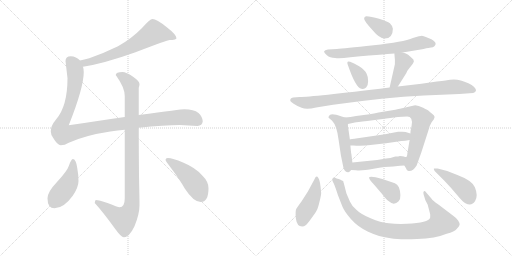
t = 0.00 s
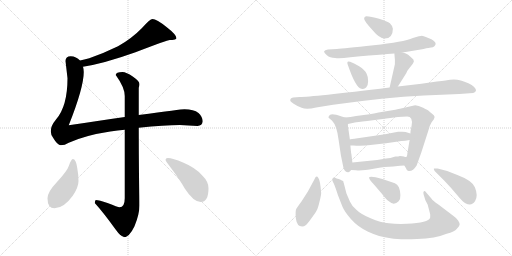
t = 2.66 s
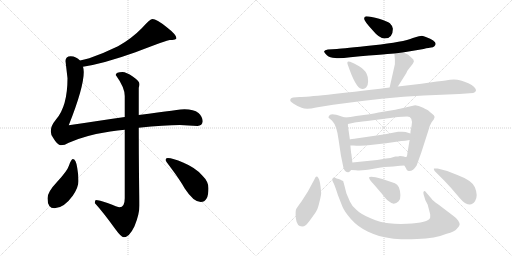
t = 5.33 s
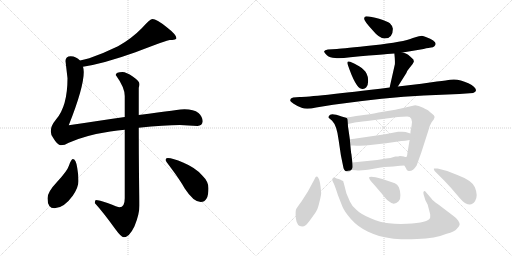
t = 7.99 s
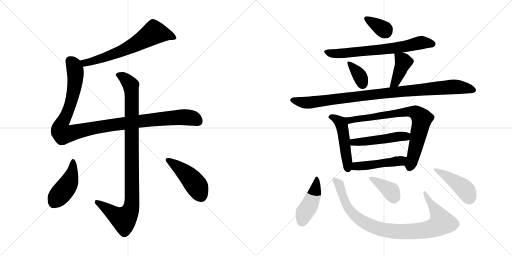
t = 10.66 s
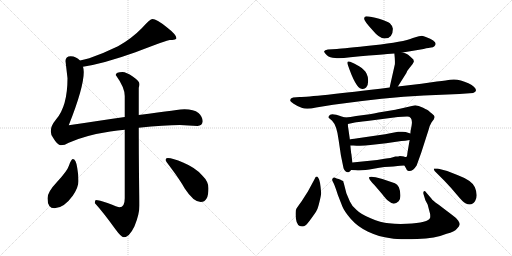
t = 13.32 s

The animated SVG that drew these frames (rendered in a browser with its animation timeline set to each time). Animation: 18 CSS @keyframes rules; one cycle of 13.32 s.

<svg version="1.1" viewBox="0 0 2048 1024" xmlns="http://www.w3.org/2000/svg">
  <g stroke="lightgray" stroke-dasharray="1,1" stroke-width="1" transform="scale(4, 4)">
    <line x1="0" y1="0" x2="256" y2="256"></line>
    <line x1="256" y1="0" x2="0" y2="256"></line>
    <line x1="128" y1="0" x2="128" y2="256"></line>
    <line x1="0" y1="128" x2="256" y2="128"></line>
    <line x1="256" y1="0" x2="512" y2="256"></line>
    <line x1="512" y1="0" x2="256" y2="256"></line>
    <line x1="384" y1="0" x2="384" y2="256"></line>
    <line x1="256" y1="128" x2="512" y2="128"></line>
  </g>
<g transform="scale(1, -1) translate(0, -850)">
   <style type="text/css">
    @keyframes keyframes0 {
      from {
       stroke: black;
       stroke-dashoffset: 660;
       stroke-width: 128;
       }
       68% {
       animation-timing-function: step-end;
       stroke: black;
       stroke-dashoffset: 0;
       stroke-width: 128;
       }
       to {
       stroke: black;
       stroke-width: 1024;
       }
       }
       #make-me-a-hanzi-animation-0 {
         animation: keyframes0 0.787109s both;
         animation-delay: 0.000000s;
         animation-timing-function: linear;
       }
    @keyframes keyframes1 {
      from {
       stroke: black;
       stroke-dashoffset: 1116;
       stroke-width: 128;
       }
       78% {
       animation-timing-function: step-end;
       stroke: black;
       stroke-dashoffset: 0;
       stroke-width: 128;
       }
       to {
       stroke: black;
       stroke-width: 1024;
       }
       }
       #make-me-a-hanzi-animation-1 {
         animation: keyframes1 1.158203s both;
         animation-delay: 0.787109s;
         animation-timing-function: linear;
       }
    @keyframes keyframes2 {
      from {
       stroke: black;
       stroke-dashoffset: 993;
       stroke-width: 128;
       }
       76% {
       animation-timing-function: step-end;
       stroke: black;
       stroke-dashoffset: 0;
       stroke-width: 128;
       }
       to {
       stroke: black;
       stroke-width: 1024;
       }
       }
       #make-me-a-hanzi-animation-2 {
         animation: keyframes2 1.058105s both;
         animation-delay: 1.945312s;
         animation-timing-function: linear;
       }
    @keyframes keyframes3 {
      from {
       stroke: black;
       stroke-dashoffset: 444;
       stroke-width: 128;
       }
       59% {
       animation-timing-function: step-end;
       stroke: black;
       stroke-dashoffset: 0;
       stroke-width: 128;
       }
       to {
       stroke: black;
       stroke-width: 1024;
       }
       }
       #make-me-a-hanzi-animation-3 {
         animation: keyframes3 0.611328s both;
         animation-delay: 3.003417s;
         animation-timing-function: linear;
       }
    @keyframes keyframes4 {
      from {
       stroke: black;
       stroke-dashoffset: 457;
       stroke-width: 128;
       }
       60% {
       animation-timing-function: step-end;
       stroke: black;
       stroke-dashoffset: 0;
       stroke-width: 128;
       }
       to {
       stroke: black;
       stroke-width: 1024;
       }
       }
       #make-me-a-hanzi-animation-4 {
         animation: keyframes4 0.621908s both;
         animation-delay: 3.614745s;
         animation-timing-function: linear;
       }
    @keyframes keyframes5 {
      from {
       stroke: black;
       stroke-dashoffset: 348;
       stroke-width: 128;
       }
       53% {
       animation-timing-function: step-end;
       stroke: black;
       stroke-dashoffset: 0;
       stroke-width: 128;
       }
       to {
       stroke: black;
       stroke-width: 1024;
       }
       }
       #make-me-a-hanzi-animation-5 {
         animation: keyframes5 0.533203s both;
         animation-delay: 4.236653s;
         animation-timing-function: linear;
       }
    @keyframes keyframes6 {
      from {
       stroke: black;
       stroke-dashoffset: 689;
       stroke-width: 128;
       }
       69% {
       animation-timing-function: step-end;
       stroke: black;
       stroke-dashoffset: 0;
       stroke-width: 128;
       }
       to {
       stroke: black;
       stroke-width: 1024;
       }
       }
       #make-me-a-hanzi-animation-6 {
         animation: keyframes6 0.810710s both;
         animation-delay: 4.769856s;
         animation-timing-function: linear;
       }
    @keyframes keyframes7 {
      from {
       stroke: black;
       stroke-dashoffset: 351;
       stroke-width: 128;
       }
       53% {
       animation-timing-function: step-end;
       stroke: black;
       stroke-dashoffset: 0;
       stroke-width: 128;
       }
       to {
       stroke: black;
       stroke-width: 1024;
       }
       }
       #make-me-a-hanzi-animation-7 {
         animation: keyframes7 0.535645s both;
         animation-delay: 5.580566s;
         animation-timing-function: linear;
       }
    @keyframes keyframes8 {
      from {
       stroke: black;
       stroke-dashoffset: 404;
       stroke-width: 128;
       }
       57% {
       animation-timing-function: step-end;
       stroke: black;
       stroke-dashoffset: 0;
       stroke-width: 128;
       }
       to {
       stroke: black;
       stroke-width: 1024;
       }
       }
       #make-me-a-hanzi-animation-8 {
         animation: keyframes8 0.578776s both;
         animation-delay: 6.116211s;
         animation-timing-function: linear;
       }
    @keyframes keyframes9 {
      from {
       stroke: black;
       stroke-dashoffset: 984;
       stroke-width: 128;
       }
       76% {
       animation-timing-function: step-end;
       stroke: black;
       stroke-dashoffset: 0;
       stroke-width: 128;
       }
       to {
       stroke: black;
       stroke-width: 1024;
       }
       }
       #make-me-a-hanzi-animation-9 {
         animation: keyframes9 1.050781s both;
         animation-delay: 6.694987s;
         animation-timing-function: linear;
       }
    @keyframes keyframes10 {
      from {
       stroke: black;
       stroke-dashoffset: 489;
       stroke-width: 128;
       }
       61% {
       animation-timing-function: step-end;
       stroke: black;
       stroke-dashoffset: 0;
       stroke-width: 128;
       }
       to {
       stroke: black;
       stroke-width: 1024;
       }
       }
       #make-me-a-hanzi-animation-10 {
         animation: keyframes10 0.647949s both;
         animation-delay: 7.745768s;
         animation-timing-function: linear;
       }
    @keyframes keyframes11 {
      from {
       stroke: black;
       stroke-dashoffset: 770;
       stroke-width: 128;
       }
       71% {
       animation-timing-function: step-end;
       stroke: black;
       stroke-dashoffset: 0;
       stroke-width: 128;
       }
       to {
       stroke: black;
       stroke-width: 1024;
       }
       }
       #make-me-a-hanzi-animation-11 {
         animation: keyframes11 0.876628s both;
         animation-delay: 8.393717s;
         animation-timing-function: linear;
       }
    @keyframes keyframes12 {
      from {
       stroke: black;
       stroke-dashoffset: 489;
       stroke-width: 128;
       }
       61% {
       animation-timing-function: step-end;
       stroke: black;
       stroke-dashoffset: 0;
       stroke-width: 128;
       }
       to {
       stroke: black;
       stroke-width: 1024;
       }
       }
       #make-me-a-hanzi-animation-12 {
         animation: keyframes12 0.647949s both;
         animation-delay: 9.270345s;
         animation-timing-function: linear;
       }
    @keyframes keyframes13 {
      from {
       stroke: black;
       stroke-dashoffset: 471;
       stroke-width: 128;
       }
       61% {
       animation-timing-function: step-end;
       stroke: black;
       stroke-dashoffset: 0;
       stroke-width: 128;
       }
       to {
       stroke: black;
       stroke-width: 1024;
       }
       }
       #make-me-a-hanzi-animation-13 {
         animation: keyframes13 0.633301s both;
         animation-delay: 9.918294s;
         animation-timing-function: linear;
       }
    @keyframes keyframes14 {
      from {
       stroke: black;
       stroke-dashoffset: 434;
       stroke-width: 128;
       }
       59% {
       animation-timing-function: step-end;
       stroke: black;
       stroke-dashoffset: 0;
       stroke-width: 128;
       }
       to {
       stroke: black;
       stroke-width: 1024;
       }
       }
       #make-me-a-hanzi-animation-14 {
         animation: keyframes14 0.603190s both;
         animation-delay: 10.551595s;
         animation-timing-function: linear;
       }
    @keyframes keyframes15 {
      from {
       stroke: black;
       stroke-dashoffset: 928;
       stroke-width: 128;
       }
       75% {
       animation-timing-function: step-end;
       stroke: black;
       stroke-dashoffset: 0;
       stroke-width: 128;
       }
       to {
       stroke: black;
       stroke-width: 1024;
       }
       }
       #make-me-a-hanzi-animation-15 {
         animation: keyframes15 1.005208s both;
         animation-delay: 11.154785s;
         animation-timing-function: linear;
       }
    @keyframes keyframes16 {
      from {
       stroke: black;
       stroke-dashoffset: 373;
       stroke-width: 128;
       }
       55% {
       animation-timing-function: step-end;
       stroke: black;
       stroke-dashoffset: 0;
       stroke-width: 128;
       }
       to {
       stroke: black;
       stroke-width: 1024;
       }
       }
       #make-me-a-hanzi-animation-16 {
         animation: keyframes16 0.553548s both;
         animation-delay: 12.159993s;
         animation-timing-function: linear;
       }
    @keyframes keyframes17 {
      from {
       stroke: black;
       stroke-dashoffset: 439;
       stroke-width: 128;
       }
       59% {
       animation-timing-function: step-end;
       stroke: black;
       stroke-dashoffset: 0;
       stroke-width: 128;
       }
       to {
       stroke: black;
       stroke-width: 1024;
       }
       }
       #make-me-a-hanzi-animation-17 {
         animation: keyframes17 0.607259s both;
         animation-delay: 12.713541s;
         animation-timing-function: linear;
       }
</style>
<path d="M 332.0 583.5 Q 416.0 596.5 542.0 641.5 Q 670.0 690.5 679.0 690.5 Q 689.0 690.5 700.0 692.5 Q 706.0 696.5 706.0 697.5 Q 706.0 711.5 666.0 742.5 Q 626.0 774.5 610.0 774.5 Q 600.0 774.5 567.0 737.5 Q 526.0 695.5 472.0 665.5 Q 417.0 638.5 357.0 617.5 Q 336.0 612.5 320.0 608.5 C 291.0 601.5 302.0 578.5 332.0 583.5 Z" fill="lightgray"></path> 
<path d="M 499.0 382.5 Q 406.0 368.5 275.0 349.5 Q 335.0 500.5 335.0 562.5 Q 335.0 573.5 332.0 583.5 L 320.0 608.5 Q 305.0 624.5 283.0 625.5 Q 262.0 625.5 262.0 606.5 L 270.0 537.5 Q 270.0 425.5 224.0 372.5 Q 203.0 347.5 203.0 325.5 Q 203.0 311.5 213.0 298.5 Q 230.0 269.5 243.0 269.5 Q 259.0 269.5 275.0 279.5 Q 341.0 309.5 441.0 324.5 Q 471.0 328.5 499.0 331.5 L 555.0 339.5 Q 659.0 350.5 719.0 350.5 L 790.0 346.5 Q 809.0 347.5 811.0 365.5 Q 809.0 385.5 794.0 398.5 Q 775.0 413.5 738.0 413.5 Q 725.0 413.5 555.0 390.5 L 499.0 382.5 Z" fill="lightgray"></path> 
<path d="M 490.0 562.5 Q 463.0 562.5 463.0 550.5 Q 499.0 500.5 499.0 466.5 L 499.0 382.5 L 499.0 331.5 L 499.0 57.5 Q 499.0 21.5 478.0 21.5 Q 472.0 21.5 430.0 38.5 Q 396.0 50.5 383.0 50.5 Q 380.0 48.5 379.0 38.5 Q 412.0 2.5 461.0 -65.5 Q 485.0 -98.5 495.0 -98.5 Q 517.0 -98.5 538.0 -54.5 Q 558.0 -5.5 558.0 29.5 Q 558.0 54.5 556.0 146.5 Q 555.0 241.5 555.0 339.5 L 555.0 390.5 L 555.0 499.5 Q 558.0 507.5 558.0 514.5 Q 558.0 525.5 531.0 544.5 Q 505.0 562.5 490.0 562.5 Z" fill="lightgray"></path> 
<path d="M 291.0 214.5 Q 285.0 214.5 276.0 188.5 Q 269.0 166.5 227.0 121.5 Q 190.0 82.5 190.0 57.5 Q 190.0 17.5 218.0 17.5 Q 255.0 17.5 291.0 67.5 Q 314.0 101.5 314.0 126.5 Q 314.0 150.5 309.0 178.5 Q 304.0 214.5 291.0 214.5 Z" fill="lightgray"></path> 
<path d="M 671.0 218.5 Q 662.0 218.5 662.0 210.5 Q 662.0 207.5 684.0 178.5 Q 720.0 130.5 739.0 96.5 Q 774.0 42.5 803.0 42.5 Q 834.0 42.5 834.0 97.5 Q 834.0 124.5 809.0 148.5 Q 783.0 179.5 732.0 200.5 Q 691.0 218.5 671.0 218.5 Z" fill="lightgray"></path> 
<path d="M 1464.5 785.0 Q 1456.5 784.0 1456.5 775.0 Q 1456.5 766.0 1490.5 729.0 Q 1517.5 696.0 1538.5 696.0 Q 1571.5 696.0 1571.5 735.0 Q 1571.5 745.0 1559.5 757.0 Q 1549.5 765.0 1516.5 775.0 Q 1483.5 785.0 1464.5 785.0 Z" fill="lightgray"></path> 
<path d="M 1610.5 640.0 L 1694.5 654.0 Q 1717.5 660.0 1724.5 660.0 Q 1732.5 660.0 1737.5 665.0 Q 1756.5 683.0 1703.5 702.0 Q 1694.5 706.0 1687.5 707.0 Q 1681.5 707.0 1651.5 698.0 Q 1614.5 682.0 1494.5 669.0 Q 1374.5 656.0 1347.5 654.0 L 1311.5 652.0 Q 1298.5 650.0 1296.5 645.0 Q 1295.5 640.0 1307.5 629.0 Q 1319.5 618.0 1340.5 618.0 Q 1358.5 615.0 1401.5 621.0 Q 1570.5 636.0 1577.5 636.0 L 1610.5 640.0 Z" fill="lightgray"></path> 
<path d="M 1400.5 603.0 Q 1384.5 609.0 1391.5 590.0 Q 1422.5 499.0 1445.5 495.0 Q 1457.5 492.0 1464.5 500.0 Q 1472.5 508.0 1472.5 525.0 Q 1473.5 541.0 1466.5 555.0 Q 1459.5 571.0 1436.5 585.0 Q 1414.5 598.0 1400.5 603.0 Z" fill="lightgray"></path> 
<path d="M 1591.5 504.0 L 1625.5 558.0 Q 1627.5 566.0 1638.5 579.0 L 1650.5 594.0 Q 1655.5 603.0 1655.5 604.0 L 1653.5 612.0 Q 1640.5 625.0 1632.5 631.0 Q 1625.5 636.0 1610.5 640.0 C 1581.5 648.0 1576.5 650.0 1577.5 636.0 Q 1580.5 609.0 1579.5 593.0 L 1558.5 500.0 C 1551.5 471.0 1575.5 479.0 1591.5 504.0 Z" fill="lightgray"></path> 
<path d="M 1198.5 462.0 L 1172.5 460.0 Q 1158.5 457.0 1161.5 446.0 Q 1162.5 443.0 1174.5 435.0 Q 1187.5 426.0 1206.5 419.0 Q 1225.5 411.0 1264.5 420.0 L 1332.5 431.0 Q 1539.5 460.0 1695.5 468.0 L 1837.5 474.0 L 1892.5 478.0 Q 1913.5 486.0 1896.5 502.0 Q 1888.5 510.0 1873.5 517.0 Q 1832.5 537.0 1800.5 531.0 Q 1790.5 529.0 1747.5 524.0 L 1685.5 515.0 L 1591.5 504.0 L 1558.5 500.0 Q 1245.5 462.0 1198.5 462.0 Z" fill="lightgray"></path> 
<path d="M 1380.5 380.0 L 1366.5 384.0 Q 1321.5 401.0 1316.5 387.0 Q 1312.5 382.0 1314.5 379.0 L 1328.5 367.0 Q 1347.5 348.0 1354.5 290.0 L 1363.5 229.0 L 1371.5 190.0 Q 1375.5 159.0 1393.5 161.0 Q 1399.5 162.0 1404.5 170.0 C 1411.5 179.0 1411.5 179.0 1409.5 200.0 L 1405.5 234.0 Q 1404.5 235.0 1401.5 268.0 L 1399.5 292.0 L 1393.5 334.0 Q 1391.5 342.0 1391.5 354.0 C 1390.5 377.0 1390.5 377.0 1380.5 380.0 Z" fill="lightgray"></path> 
<path d="M 1478.5 393.0 L 1424.5 386.0 Q 1401.5 381.0 1380.5 380.0 C 1350.5 377.0 1362.5 348.0 1391.5 354.0 L 1419.5 360.0 Q 1426.5 362.0 1468.5 366.0 L 1591.5 382.0 L 1628.5 384.0 Q 1652.5 384.0 1646.5 348.0 L 1643.5 332.0 Q 1642.5 332.0 1641.5 316.0 L 1638.5 290.0 L 1629.5 237.0 Q 1628.5 222.0 1624.5 222.0 C 1615.5 194.0 1614.5 193.0 1617.5 188.0 L 1624.5 176.0 Q 1626.5 167.0 1634.5 166.0 Q 1651.5 164.0 1666.5 188.0 L 1684.5 238.0 L 1713.5 328.0 Q 1719.5 351.0 1726.5 361.0 L 1735.5 373.0 L 1738.5 382.0 Q 1738.5 388.0 1728.5 395.0 Q 1719.5 402.0 1715.5 406.0 Q 1712.5 409.0 1692.5 419.0 Q 1673.5 429.0 1660.5 429.0 L 1599.5 415.0 Q 1593.5 413.0 1538.5 404.0 Q 1483.5 394.0 1478.5 393.0 Z" fill="lightgray"></path> 
<path d="M 1641.5 316.0 L 1622.5 322.0 Q 1612.5 324.0 1603.5 323.0 L 1592.5 323.0 Q 1587.5 323.0 1581.5 321.0 L 1540.5 313.0 L 1430.5 297.0 Q 1401.5 293.0 1399.5 292.0 C 1370.5 286.0 1371.5 268.0 1401.5 268.0 L 1413.5 268.0 Q 1448.5 265.0 1481.5 270.0 L 1544.5 277.0 L 1605.5 286.0 Q 1619.5 286.0 1638.5 290.0 C 1667.5 296.0 1670.5 307.0 1641.5 316.0 Z" fill="lightgray"></path> 
<path d="M 1404.5 170.0 L 1423.5 169.0 Q 1447.5 166.0 1494.5 175.0 Q 1541.5 184.0 1573.5 184.0 L 1590.5 186.0 Q 1596.5 188.0 1617.5 188.0 C 1647.5 188.0 1654.5 217.0 1624.5 222.0 Q 1622.5 221.0 1615.5 224.0 Q 1609.5 226.0 1599.5 226.0 Q 1594.5 224.0 1581.5 224.0 Q 1559.5 217.0 1544.5 216.0 L 1508.5 210.0 L 1409.5 200.0 C 1379.5 197.0 1374.5 172.0 1404.5 170.0 Z" fill="lightgray"></path> 
<path d="M 1273.5 138.0 Q 1265.5 151.0 1258.5 134.0 L 1231.5 84.0 L 1206.5 45.0 Q 1190.5 23.0 1185.5 15.0 Q 1180.5 7.0 1183.5 -24.0 Q 1187.5 -56.0 1208.5 -56.0 Q 1216.5 -56.0 1222.5 -51.0 Q 1228.5 -47.0 1246.5 -22.0 Q 1264.5 3.0 1267.5 10.0 Q 1271.5 16.0 1278.5 45.0 Q 1285.5 73.0 1284.5 80.0 Q 1280.5 130.0 1273.5 138.0 Z" fill="lightgray"></path> 
<path d="M 1725.5 56.0 L 1706.5 78.0 Q 1699.5 89.0 1695.5 85.0 Q 1691.5 80.0 1694.5 72.0 L 1701.5 49.0 L 1710.5 32.0 L 1720.5 -6.0 Q 1721.5 -17.0 1720.5 -21.0 Q 1714.5 -41.0 1627.5 -45.0 Q 1588.5 -47.0 1555.5 -43.0 Q 1522.5 -40.0 1482.5 -23.0 Q 1443.5 -7.0 1426.5 10.0 Q 1406.5 27.0 1399.5 44.0 L 1385.5 77.0 L 1375.5 116.0 Q 1373.5 121.0 1373.5 124.0 Q 1373.5 126.0 1367.5 128.0 Q 1363.5 132.0 1354.5 134.0 Q 1346.5 136.0 1338.5 140.0 Q 1332.5 141.0 1330.5 136.0 Q 1326.5 131.0 1331.5 123.0 Q 1337.5 114.0 1351.5 70.0 L 1369.5 24.0 Q 1377.5 4.0 1403.5 -26.0 Q 1430.5 -57.0 1472.5 -77.0 Q 1515.5 -97.0 1562.5 -103.0 Q 1595.5 -109.0 1668.5 -106.0 Q 1741.5 -104.0 1786.5 -85.0 Q 1818.5 -77.0 1827.5 -65.0 Q 1837.5 -55.0 1838.5 -49.0 Q 1840.5 -44.0 1832.5 -32.0 Q 1824.5 -21.0 1807.5 -9.0 L 1753.5 32.0 Q 1730.5 48.0 1725.5 56.0 Z" fill="lightgray"></path> 
<path d="M 1497.5 110.0 L 1527.5 75.0 Q 1545.5 51.0 1555.5 45.0 Q 1575.5 26.0 1594.5 45.0 Q 1602.5 53.0 1601.5 70.0 Q 1601.5 86.0 1595.5 101.0 Q 1589.5 113.0 1579.5 117.0 L 1529.5 134.0 L 1502.5 141.0 Q 1480.5 146.0 1476.5 141.0 Q 1473.5 135.0 1497.5 110.0 Z" fill="lightgray"></path> 
<path d="M 1750.5 176.0 L 1735.5 176.0 Q 1734.5 173.0 1738.5 166.0 L 1776.5 128.0 Q 1804.5 99.0 1827.5 71.0 Q 1851.5 42.0 1861.5 37.0 Q 1887.5 24.0 1900.5 46.0 Q 1913.5 67.0 1899.5 101.0 Q 1888.5 128.0 1829.5 150.0 Q 1791.5 168.0 1750.5 176.0 Z" fill="lightgray"></path> 
      <clipPath id="make-me-a-hanzi-clip-0">
      <path d="M 332.0 583.5 Q 416.0 596.5 542.0 641.5 Q 670.0 690.5 679.0 690.5 Q 689.0 690.5 700.0 692.5 Q 706.0 696.5 706.0 697.5 Q 706.0 711.5 666.0 742.5 Q 626.0 774.5 610.0 774.5 Q 600.0 774.5 567.0 737.5 Q 526.0 695.5 472.0 665.5 Q 417.0 638.5 357.0 617.5 Q 336.0 612.5 320.0 608.5 C 291.0 601.5 302.0 578.5 332.0 583.5 Z" fill="lightgray"></path>
      </clipPath>
      <path clip-path="url(#make-me-a-hanzi-clip-0)" d="M 699.0 699.5 L 678.0 709.5 L 616.0 720.5 L 544.0 673.5 L 459.0 635.5 L 361.0 602.5 L 340.0 599.5 L 327.0 604.5 " fill="none" id="make-me-a-hanzi-animation-0" stroke-dasharray="532 1064" stroke-linecap="round"></path>

      <clipPath id="make-me-a-hanzi-clip-1">
      <path d="M 499.0 382.5 Q 406.0 368.5 275.0 349.5 Q 335.0 500.5 335.0 562.5 Q 335.0 573.5 332.0 583.5 L 320.0 608.5 Q 305.0 624.5 283.0 625.5 Q 262.0 625.5 262.0 606.5 L 270.0 537.5 Q 270.0 425.5 224.0 372.5 Q 203.0 347.5 203.0 325.5 Q 203.0 311.5 213.0 298.5 Q 230.0 269.5 243.0 269.5 Q 259.0 269.5 275.0 279.5 Q 341.0 309.5 441.0 324.5 Q 471.0 328.5 499.0 331.5 L 555.0 339.5 Q 659.0 350.5 719.0 350.5 L 790.0 346.5 Q 809.0 347.5 811.0 365.5 Q 809.0 385.5 794.0 398.5 Q 775.0 413.5 738.0 413.5 Q 725.0 413.5 555.0 390.5 L 499.0 382.5 Z" fill="lightgray"></path>
      </clipPath>
      <path clip-path="url(#make-me-a-hanzi-clip-1)" d="M 280.0 608.5 L 292.0 595.5 L 300.0 571.5 L 300.0 519.5 L 280.0 426.5 L 244.0 348.5 L 242.0 330.5 L 252.0 314.5 L 400.0 343.5 L 622.0 373.5 L 742.0 381.5 L 778.0 375.5 L 791.0 366.5 " fill="none" id="make-me-a-hanzi-animation-1" stroke-dasharray="988 1976" stroke-linecap="round"></path>

      <clipPath id="make-me-a-hanzi-clip-2">
      <path d="M 490.0 562.5 Q 463.0 562.5 463.0 550.5 Q 499.0 500.5 499.0 466.5 L 499.0 382.5 L 499.0 331.5 L 499.0 57.5 Q 499.0 21.5 478.0 21.5 Q 472.0 21.5 430.0 38.5 Q 396.0 50.5 383.0 50.5 Q 380.0 48.5 379.0 38.5 Q 412.0 2.5 461.0 -65.5 Q 485.0 -98.5 495.0 -98.5 Q 517.0 -98.5 538.0 -54.5 Q 558.0 -5.5 558.0 29.5 Q 558.0 54.5 556.0 146.5 Q 555.0 241.5 555.0 339.5 L 555.0 390.5 L 555.0 499.5 Q 558.0 507.5 558.0 514.5 Q 558.0 525.5 531.0 544.5 Q 505.0 562.5 490.0 562.5 Z" fill="lightgray"></path>
      </clipPath>
      <path clip-path="url(#make-me-a-hanzi-clip-2)" d="M 476.0 547.5 L 492.0 542.5 L 520.0 514.5 L 527.0 474.5 L 526.0 24.5 L 514.0 -6.5 L 495.0 -26.5 L 462.0 -10.5 L 386.0 42.5 " fill="none" id="make-me-a-hanzi-animation-2" stroke-dasharray="865 1730" stroke-linecap="round"></path>

      <clipPath id="make-me-a-hanzi-clip-3">
      <path d="M 291.0 214.5 Q 285.0 214.5 276.0 188.5 Q 269.0 166.5 227.0 121.5 Q 190.0 82.5 190.0 57.5 Q 190.0 17.5 218.0 17.5 Q 255.0 17.5 291.0 67.5 Q 314.0 101.5 314.0 126.5 Q 314.0 150.5 309.0 178.5 Q 304.0 214.5 291.0 214.5 Z" fill="lightgray"></path>
      </clipPath>
      <path clip-path="url(#make-me-a-hanzi-clip-3)" d="M 292.0 206.5 L 293.0 185.5 L 278.0 123.5 L 216.0 41.5 " fill="none" id="make-me-a-hanzi-animation-3" stroke-dasharray="316 632" stroke-linecap="round"></path>

      <clipPath id="make-me-a-hanzi-clip-4">
      <path d="M 671.0 218.5 Q 662.0 218.5 662.0 210.5 Q 662.0 207.5 684.0 178.5 Q 720.0 130.5 739.0 96.5 Q 774.0 42.5 803.0 42.5 Q 834.0 42.5 834.0 97.5 Q 834.0 124.5 809.0 148.5 Q 783.0 179.5 732.0 200.5 Q 691.0 218.5 671.0 218.5 Z" fill="lightgray"></path>
      </clipPath>
      <path clip-path="url(#make-me-a-hanzi-clip-4)" d="M 669.0 211.5 L 728.0 170.5 L 767.0 132.5 L 804.0 67.5 " fill="none" id="make-me-a-hanzi-animation-4" stroke-dasharray="329 658" stroke-linecap="round"></path>

      <clipPath id="make-me-a-hanzi-clip-5">
      <path d="M 1464.5 785.0 Q 1456.5 784.0 1456.5 775.0 Q 1456.5 766.0 1490.5 729.0 Q 1517.5 696.0 1538.5 696.0 Q 1571.5 696.0 1571.5 735.0 Q 1571.5 745.0 1559.5 757.0 Q 1549.5 765.0 1516.5 775.0 Q 1483.5 785.0 1464.5 785.0 Z" fill="lightgray"></path>
      </clipPath>
      <path clip-path="url(#make-me-a-hanzi-clip-5)" d="M 1466.5 775.0 L 1542.5 724.0 " fill="none" id="make-me-a-hanzi-animation-5" stroke-dasharray="220 440" stroke-linecap="round"></path>

      <clipPath id="make-me-a-hanzi-clip-6">
      <path d="M 1610.5 640.0 L 1694.5 654.0 Q 1717.5 660.0 1724.5 660.0 Q 1732.5 660.0 1737.5 665.0 Q 1756.5 683.0 1703.5 702.0 Q 1694.5 706.0 1687.5 707.0 Q 1681.5 707.0 1651.5 698.0 Q 1614.5 682.0 1494.5 669.0 Q 1374.5 656.0 1347.5 654.0 L 1311.5 652.0 Q 1298.5 650.0 1296.5 645.0 Q 1295.5 640.0 1307.5 629.0 Q 1319.5 618.0 1340.5 618.0 Q 1358.5 615.0 1401.5 621.0 Q 1570.5 636.0 1577.5 636.0 L 1610.5 640.0 Z" fill="lightgray"></path>
      </clipPath>
      <path clip-path="url(#make-me-a-hanzi-clip-6)" d="M 1302.5 643.0 L 1335.5 635.0 L 1413.5 639.0 L 1602.5 661.0 L 1686.5 680.0 L 1730.5 675.0 " fill="none" id="make-me-a-hanzi-animation-6" stroke-dasharray="561 1122" stroke-linecap="round"></path>

      <clipPath id="make-me-a-hanzi-clip-7">
      <path d="M 1400.5 603.0 Q 1384.5 609.0 1391.5 590.0 Q 1422.5 499.0 1445.5 495.0 Q 1457.5 492.0 1464.5 500.0 Q 1472.5 508.0 1472.5 525.0 Q 1473.5 541.0 1466.5 555.0 Q 1459.5 571.0 1436.5 585.0 Q 1414.5 598.0 1400.5 603.0 Z" fill="lightgray"></path>
      </clipPath>
      <path clip-path="url(#make-me-a-hanzi-clip-7)" d="M 1402.5 592.0 L 1439.5 545.0 L 1451.5 512.0 " fill="none" id="make-me-a-hanzi-animation-7" stroke-dasharray="223 446" stroke-linecap="round"></path>

      <clipPath id="make-me-a-hanzi-clip-8">
      <path d="M 1591.5 504.0 L 1625.5 558.0 Q 1627.5 566.0 1638.5 579.0 L 1650.5 594.0 Q 1655.5 603.0 1655.5 604.0 L 1653.5 612.0 Q 1640.5 625.0 1632.5 631.0 Q 1625.5 636.0 1610.5 640.0 C 1581.5 648.0 1576.5 650.0 1577.5 636.0 Q 1580.5 609.0 1579.5 593.0 L 1558.5 500.0 C 1551.5 471.0 1575.5 479.0 1591.5 504.0 Z" fill="lightgray"></path>
      </clipPath>
      <path clip-path="url(#make-me-a-hanzi-clip-8)" d="M 1584.5 628.0 L 1613.5 602.0 L 1586.5 534.0 L 1563.5 507.0 " fill="none" id="make-me-a-hanzi-animation-8" stroke-dasharray="276 552" stroke-linecap="round"></path>

      <clipPath id="make-me-a-hanzi-clip-9">
      <path d="M 1198.5 462.0 L 1172.5 460.0 Q 1158.5 457.0 1161.5 446.0 Q 1162.5 443.0 1174.5 435.0 Q 1187.5 426.0 1206.5 419.0 Q 1225.5 411.0 1264.5 420.0 L 1332.5 431.0 Q 1539.5 460.0 1695.5 468.0 L 1837.5 474.0 L 1892.5 478.0 Q 1913.5 486.0 1896.5 502.0 Q 1888.5 510.0 1873.5 517.0 Q 1832.5 537.0 1800.5 531.0 Q 1790.5 529.0 1747.5 524.0 L 1685.5 515.0 L 1591.5 504.0 L 1558.5 500.0 Q 1245.5 462.0 1198.5 462.0 Z" fill="lightgray"></path>
      </clipPath>
      <path clip-path="url(#make-me-a-hanzi-clip-9)" d="M 1169.5 449.0 L 1236.5 439.0 L 1547.5 480.0 L 1801.5 502.0 L 1841.5 501.0 L 1891.5 490.0 " fill="none" id="make-me-a-hanzi-animation-9" stroke-dasharray="856 1712" stroke-linecap="round"></path>

      <clipPath id="make-me-a-hanzi-clip-10">
      <path d="M 1380.5 380.0 L 1366.5 384.0 Q 1321.5 401.0 1316.5 387.0 Q 1312.5 382.0 1314.5 379.0 L 1328.5 367.0 Q 1347.5 348.0 1354.5 290.0 L 1363.5 229.0 L 1371.5 190.0 Q 1375.5 159.0 1393.5 161.0 Q 1399.5 162.0 1404.5 170.0 C 1411.5 179.0 1411.5 179.0 1409.5 200.0 L 1405.5 234.0 Q 1404.5 235.0 1401.5 268.0 L 1399.5 292.0 L 1393.5 334.0 Q 1391.5 342.0 1391.5 354.0 C 1390.5 377.0 1390.5 377.0 1380.5 380.0 Z" fill="lightgray"></path>
      </clipPath>
      <path clip-path="url(#make-me-a-hanzi-clip-10)" d="M 1322.5 381.0 L 1351.5 371.0 L 1366.5 351.0 L 1391.5 175.0 " fill="none" id="make-me-a-hanzi-animation-10" stroke-dasharray="361 722" stroke-linecap="round"></path>

      <clipPath id="make-me-a-hanzi-clip-11">
      <path d="M 1478.5 393.0 L 1424.5 386.0 Q 1401.5 381.0 1380.5 380.0 C 1350.5 377.0 1362.5 348.0 1391.5 354.0 L 1419.5 360.0 Q 1426.5 362.0 1468.5 366.0 L 1591.5 382.0 L 1628.5 384.0 Q 1652.5 384.0 1646.5 348.0 L 1643.5 332.0 Q 1642.5 332.0 1641.5 316.0 L 1638.5 290.0 L 1629.5 237.0 Q 1628.5 222.0 1624.5 222.0 C 1615.5 194.0 1614.5 193.0 1617.5 188.0 L 1624.5 176.0 Q 1626.5 167.0 1634.5 166.0 Q 1651.5 164.0 1666.5 188.0 L 1684.5 238.0 L 1713.5 328.0 Q 1719.5 351.0 1726.5 361.0 L 1735.5 373.0 L 1738.5 382.0 Q 1738.5 388.0 1728.5 395.0 Q 1719.5 402.0 1715.5 406.0 Q 1712.5 409.0 1692.5 419.0 Q 1673.5 429.0 1660.5 429.0 L 1599.5 415.0 Q 1593.5 413.0 1538.5 404.0 Q 1483.5 394.0 1478.5 393.0 Z" fill="lightgray"></path>
      </clipPath>
      <path clip-path="url(#make-me-a-hanzi-clip-11)" d="M 1388.5 376.0 L 1410.5 370.0 L 1626.5 403.0 L 1666.5 398.0 L 1687.5 375.0 L 1638.5 180.0 " fill="none" id="make-me-a-hanzi-animation-11" stroke-dasharray="642 1284" stroke-linecap="round"></path>

      <clipPath id="make-me-a-hanzi-clip-12">
      <path d="M 1641.5 316.0 L 1622.5 322.0 Q 1612.5 324.0 1603.5 323.0 L 1592.5 323.0 Q 1587.5 323.0 1581.5 321.0 L 1540.5 313.0 L 1430.5 297.0 Q 1401.5 293.0 1399.5 292.0 C 1370.5 286.0 1371.5 268.0 1401.5 268.0 L 1413.5 268.0 Q 1448.5 265.0 1481.5 270.0 L 1544.5 277.0 L 1605.5 286.0 Q 1619.5 286.0 1638.5 290.0 C 1667.5 296.0 1670.5 307.0 1641.5 316.0 Z" fill="lightgray"></path>
      </clipPath>
      <path clip-path="url(#make-me-a-hanzi-clip-12)" d="M 1405.5 286.0 L 1413.5 281.0 L 1447.5 282.0 L 1634.5 310.0 " fill="none" id="make-me-a-hanzi-animation-12" stroke-dasharray="361 722" stroke-linecap="round"></path>

      <clipPath id="make-me-a-hanzi-clip-13">
      <path d="M 1404.5 170.0 L 1423.5 169.0 Q 1447.5 166.0 1494.5 175.0 Q 1541.5 184.0 1573.5 184.0 L 1590.5 186.0 Q 1596.5 188.0 1617.5 188.0 C 1647.5 188.0 1654.5 217.0 1624.5 222.0 Q 1622.5 221.0 1615.5 224.0 Q 1609.5 226.0 1599.5 226.0 Q 1594.5 224.0 1581.5 224.0 Q 1559.5 217.0 1544.5 216.0 L 1508.5 210.0 L 1409.5 200.0 C 1379.5 197.0 1374.5 172.0 1404.5 170.0 Z" fill="lightgray"></path>
      </clipPath>
      <path clip-path="url(#make-me-a-hanzi-clip-13)" d="M 1409.5 177.0 L 1423.5 185.0 L 1592.5 205.0 L 1618.5 217.0 " fill="none" id="make-me-a-hanzi-animation-13" stroke-dasharray="343 686" stroke-linecap="round"></path>

      <clipPath id="make-me-a-hanzi-clip-14">
      <path d="M 1273.5 138.0 Q 1265.5 151.0 1258.5 134.0 L 1231.5 84.0 L 1206.5 45.0 Q 1190.5 23.0 1185.5 15.0 Q 1180.5 7.0 1183.5 -24.0 Q 1187.5 -56.0 1208.5 -56.0 Q 1216.5 -56.0 1222.5 -51.0 Q 1228.5 -47.0 1246.5 -22.0 Q 1264.5 3.0 1267.5 10.0 Q 1271.5 16.0 1278.5 45.0 Q 1285.5 73.0 1284.5 80.0 Q 1280.5 130.0 1273.5 138.0 Z" fill="lightgray"></path>
      </clipPath>
      <path clip-path="url(#make-me-a-hanzi-clip-14)" d="M 1267.5 131.0 L 1256.5 72.0 L 1217.5 -1.0 L 1208.5 -35.0 " fill="none" id="make-me-a-hanzi-animation-14" stroke-dasharray="306 612" stroke-linecap="round"></path>

      <clipPath id="make-me-a-hanzi-clip-15">
      <path d="M 1725.5 56.0 L 1706.5 78.0 Q 1699.5 89.0 1695.5 85.0 Q 1691.5 80.0 1694.5 72.0 L 1701.5 49.0 L 1710.5 32.0 L 1720.5 -6.0 Q 1721.5 -17.0 1720.5 -21.0 Q 1714.5 -41.0 1627.5 -45.0 Q 1588.5 -47.0 1555.5 -43.0 Q 1522.5 -40.0 1482.5 -23.0 Q 1443.5 -7.0 1426.5 10.0 Q 1406.5 27.0 1399.5 44.0 L 1385.5 77.0 L 1375.5 116.0 Q 1373.5 121.0 1373.5 124.0 Q 1373.5 126.0 1367.5 128.0 Q 1363.5 132.0 1354.5 134.0 Q 1346.5 136.0 1338.5 140.0 Q 1332.5 141.0 1330.5 136.0 Q 1326.5 131.0 1331.5 123.0 Q 1337.5 114.0 1351.5 70.0 L 1369.5 24.0 Q 1377.5 4.0 1403.5 -26.0 Q 1430.5 -57.0 1472.5 -77.0 Q 1515.5 -97.0 1562.5 -103.0 Q 1595.5 -109.0 1668.5 -106.0 Q 1741.5 -104.0 1786.5 -85.0 Q 1818.5 -77.0 1827.5 -65.0 Q 1837.5 -55.0 1838.5 -49.0 Q 1840.5 -44.0 1832.5 -32.0 Q 1824.5 -21.0 1807.5 -9.0 L 1753.5 32.0 Q 1730.5 48.0 1725.5 56.0 Z" fill="lightgray"></path>
      </clipPath>
      <path clip-path="url(#make-me-a-hanzi-clip-15)" d="M 1338.5 130.0 L 1354.5 116.0 L 1383.5 36.0 L 1412.5 -6.0 L 1465.5 -44.0 L 1545.5 -71.0 L 1581.5 -76.0 L 1692.5 -72.0 L 1736.5 -60.0 L 1763.5 -43.0 L 1764.5 -32.0 L 1751.5 -4.0 L 1698.5 78.0 " fill="none" id="make-me-a-hanzi-animation-15" stroke-dasharray="800 1600" stroke-linecap="round"></path>

      <clipPath id="make-me-a-hanzi-clip-16">
      <path d="M 1497.5 110.0 L 1527.5 75.0 Q 1545.5 51.0 1555.5 45.0 Q 1575.5 26.0 1594.5 45.0 Q 1602.5 53.0 1601.5 70.0 Q 1601.5 86.0 1595.5 101.0 Q 1589.5 113.0 1579.5 117.0 L 1529.5 134.0 L 1502.5 141.0 Q 1480.5 146.0 1476.5 141.0 Q 1473.5 135.0 1497.5 110.0 Z" fill="lightgray"></path>
      </clipPath>
      <path clip-path="url(#make-me-a-hanzi-clip-16)" d="M 1489.5 127.0 L 1512.5 124.0 L 1526.5 105.0 L 1547.5 104.0 L 1575.5 64.0 " fill="none" id="make-me-a-hanzi-animation-16" stroke-dasharray="245 490" stroke-linecap="round"></path>

      <clipPath id="make-me-a-hanzi-clip-17">
      <path d="M 1750.5 176.0 L 1735.5 176.0 Q 1734.5 173.0 1738.5 166.0 L 1776.5 128.0 Q 1804.5 99.0 1827.5 71.0 Q 1851.5 42.0 1861.5 37.0 Q 1887.5 24.0 1900.5 46.0 Q 1913.5 67.0 1899.5 101.0 Q 1888.5 128.0 1829.5 150.0 Q 1791.5 168.0 1750.5 176.0 Z" fill="lightgray"></path>
      </clipPath>
      <path clip-path="url(#make-me-a-hanzi-clip-17)" d="M 1743.5 173.0 L 1840.5 109.0 L 1867.5 82.0 L 1878.5 56.0 " fill="none" id="make-me-a-hanzi-animation-17" stroke-dasharray="311 622" stroke-linecap="round"></path>

</g>
</svg>
